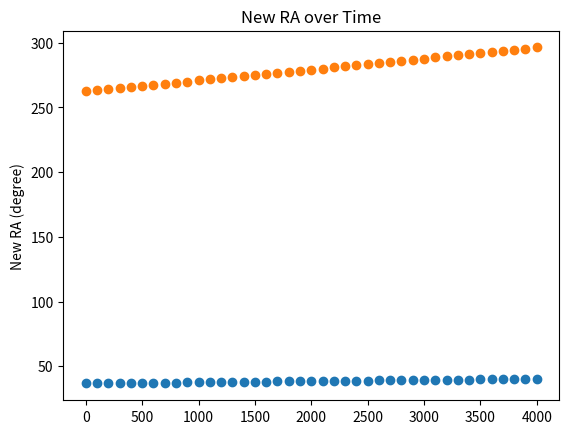

Here is the Python script that generated this plot:
# [redacted]
# python3 test_prcession.py
import math
import numpy as np

def timeSince2000(yearToCalculate):
	since2000 = (yearToCalculate - 2000) / 100
	print("{0} year = T = {1}".format(yearToCalculate, since2000))
	return since2000

def changeRaAndDec(T, original_declination, original_RA):
	M_radian = np.deg2rad((1.2812323 * T) + (0.0003879 * (T**2)) + (0.0000101 * (T**3)))
	N_radian = np.deg2rad((0.5567530 * T) - (0.0001185 * (T**2)) + (0.0000116 * (T**3)))
	#print("\nM = {0}".format(M))
	#print("N = {0}".format(N))

	print("\nOriginal Declination = {0}".format(original_declination))

	ra_in_hr = original_RA
	# convert RA from hours to degrees
	ra_hr, ra_min, ra_sec = list(map(int, ra_in_hr.split('.')))
	ra_min /= 60
	ra_sec /= 3600
	ra_total = ra_hr + ra_min + ra_sec
	ra_in_degrees = ra_total * 15
	print("Original RA = {0:4f}".format(ra_in_degrees))
	# convert RA from degrees to radians
	ra_in_radians = np.deg2rad(ra_in_degrees)

	change_declination = N_radian * math.cos(ra_in_radians) # radians
	change_ra = M_radian + ((N_radian * math.sin(ra_in_radians)) * math.tan(np.deg2rad(original_declination))) # radians

	new_declination_degree = np.rad2deg(change_declination) + original_declination
	new_ra_degree = np.rad2deg(change_ra) + ra_in_degrees

	print("\nChange in Declination = {0:04f} degrees".format(np.rad2deg(change_declination)))
	print("New Declination = {0:04f} degrees".format(new_declination_degree))
	print("Change in RA = {0:04f} degrees".format(change_ra))
	print("New RA = {0:04f} degrees\n".format(new_ra_degree))
	return new_declination_degree, new_ra_degree

if __name__ == '__main__':
	# testing:
	currentYear = 2022
	convertedTime = timeSince2000(currentYear)
	vega_dec = 38.47 # vega_declination 
	vega_ra = "18.36.56" # vega_ra
	#new_dec_degree, new_ra_degree = changeRaAndDec(convertedTime, vega_dec, vega_ra)

	# graph:
	import matplotlib.pyplot as plt
	x_change_time = np.arange(2000-2000, 2000+2000+1, 100)
	y_dec = []
	y_ra = []
	for year in x_change_time:
		T = timeSince2000(year)
		new_dec, new_ra = changeRaAndDec(T, vega_dec, vega_ra)
		y_dec.append(new_dec)
		y_ra.append(new_ra)

	plt.title("New Declination over Time")
	plt.scatter(x_change_time, y_dec)
	plt.ylabel("New Declination (degree)")
	plt.show()

	plt.title("New RA over Time")
	plt.scatter(x_change_time, y_ra)
	plt.ylabel("New RA (degree)")
	plt.show()
